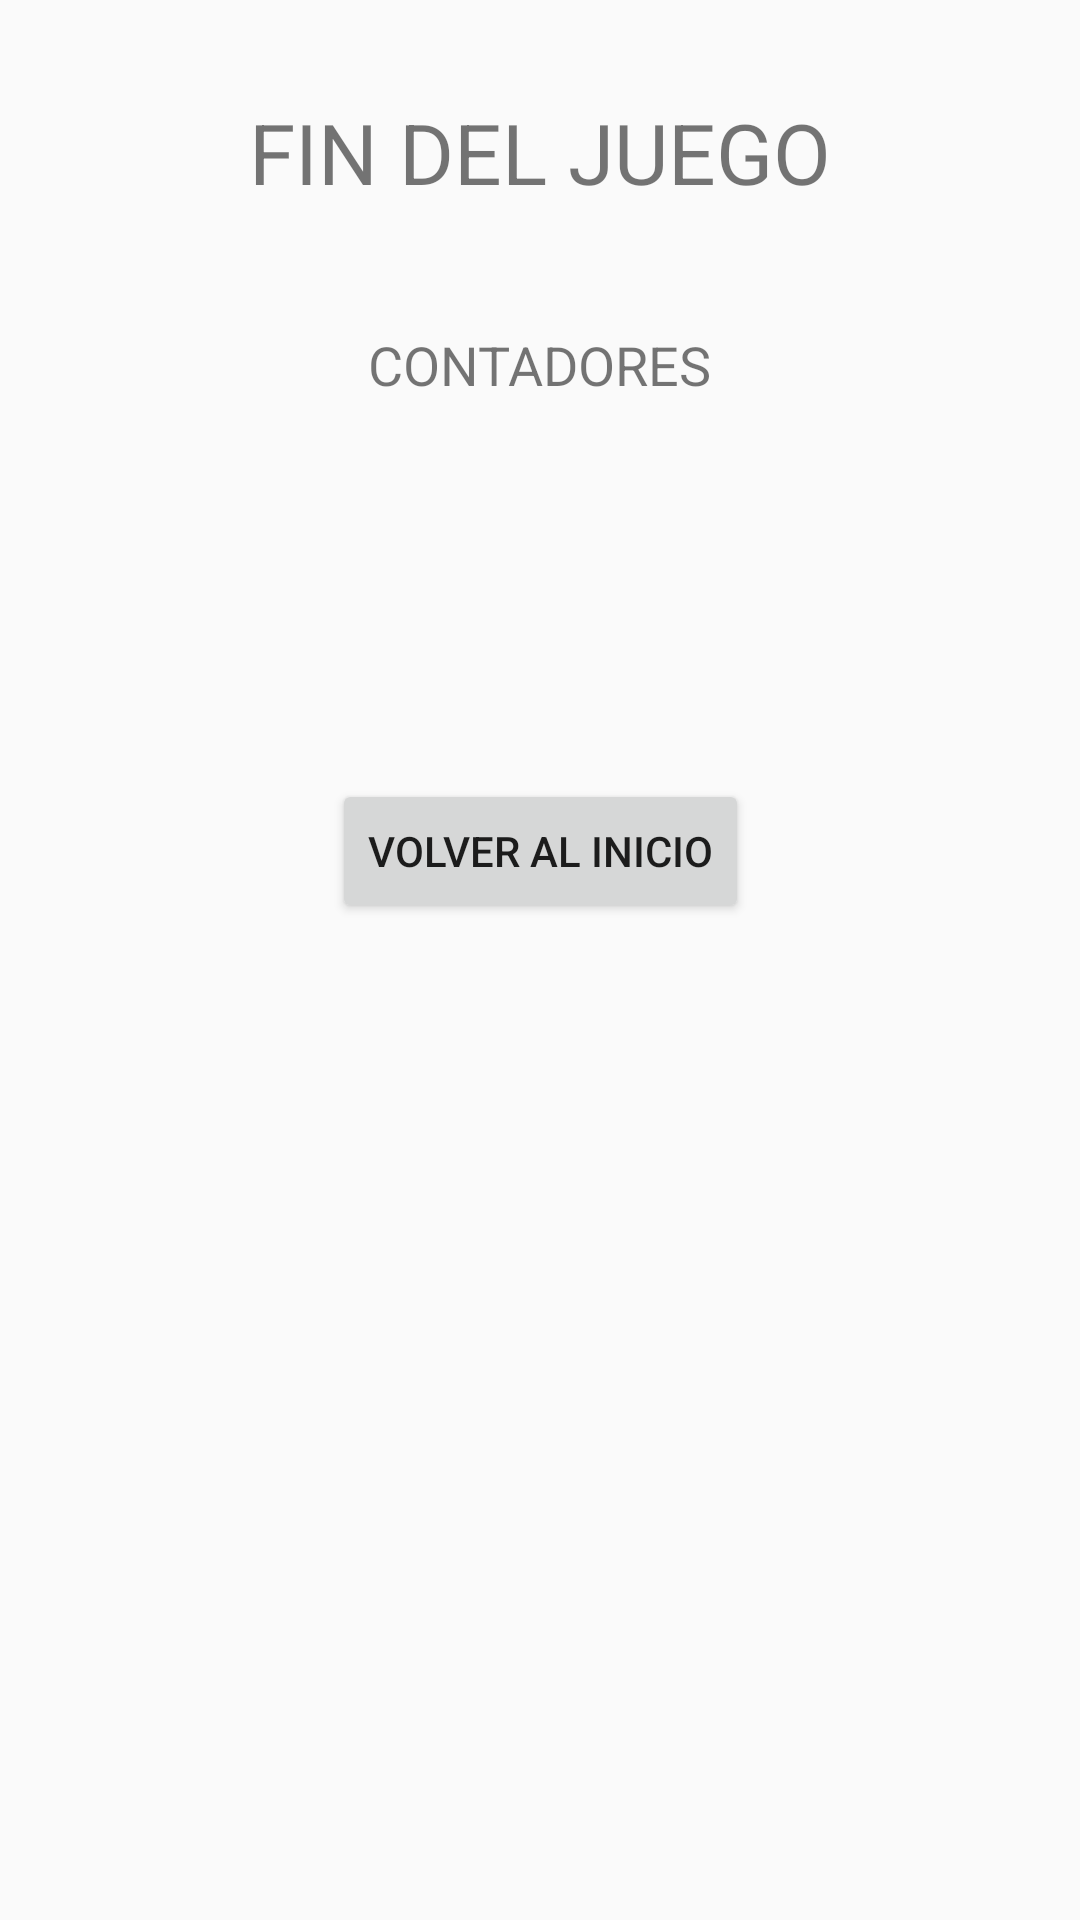

Produce the Android XML layout that renders to this screen, including the resource entries it uses.
<!-- AndroidManifest.xml: application theme AppTheme -->
<!-- res/layout/activity_juego_4_15.xml -->
<?xml version="1.0" encoding="utf-8"?>
<android.support.constraint.ConstraintLayout xmlns:android="http://schemas.android.com/apk/res/android"
    xmlns:app="http://schemas.android.com/apk/res-auto"
    xmlns:tools="http://schemas.android.com/tools"
    android:layout_width="match_parent"
    android:layout_height="match_parent"
    tools:context=".Juego4.Juego4Activity15">

    <TextView
        android:id="@+id/textView35"
        android:layout_width="wrap_content"
        android:layout_height="wrap_content"
        android:layout_marginStart="8dp"
        android:layout_marginTop="40dp"
        android:layout_marginEnd="8dp"
        android:text="@string/act_15cont"
        android:textSize="18sp"
        app:layout_constraintEnd_toEndOf="parent"
        app:layout_constraintStart_toStartOf="parent"
        app:layout_constraintTop_toBottomOf="@+id/textView39" />

    <TextView
        android:id="@+id/txt_cont15"
        android:layout_width="wrap_content"
        android:layout_height="wrap_content"
        android:layout_marginStart="8dp"
        android:layout_marginEnd="8dp"
        android:textSize="16sp"
        app:layout_constraintEnd_toEndOf="parent"
        app:layout_constraintStart_toStartOf="parent"
        app:layout_constraintTop_toBottomOf="@+id/textView35" />

    <TextView
        android:id="@+id/txt_punt15"
        android:layout_width="wrap_content"
        android:layout_height="wrap_content"
        android:layout_marginStart="8dp"
        android:layout_marginTop="40dp"
        android:layout_marginEnd="8dp"
        android:textSize="18sp"
        app:layout_constraintEnd_toEndOf="parent"
        app:layout_constraintStart_toStartOf="parent"
        app:layout_constraintTop_toBottomOf="@+id/txt_cont15" />

    <Button
        android:id="@+id/button32"
        android:layout_width="wrap_content"
        android:layout_height="wrap_content"
        android:layout_marginStart="8dp"
        android:layout_marginTop="40dp"
        android:layout_marginEnd="8dp"
        android:onClick="inicio"
        android:text="@string/boton_inicio"
        app:layout_constraintEnd_toEndOf="parent"
        app:layout_constraintStart_toStartOf="parent"
        app:layout_constraintTop_toBottomOf="@+id/txt_punt15" />

    <TextView
        android:id="@+id/textView39"
        android:layout_width="wrap_content"
        android:layout_height="wrap_content"
        android:layout_marginStart="8dp"
        android:layout_marginTop="32dp"
        android:layout_marginEnd="8dp"
        android:text="@string/act_15"
        android:textSize="28sp"
        app:layout_constraintEnd_toEndOf="parent"
        app:layout_constraintStart_toStartOf="parent"
        app:layout_constraintTop_toTopOf="parent" />
</android.support.constraint.ConstraintLayout>
<!-- resources referenced by this layout -->
<resources>
  <string name="act_15">FIN DEL JUEGO</string>
  <string name="act_15cont">CONTADORES</string>
  <string name="boton_inicio">Volver al inicio</string>
  <style name="AppTheme" parent="Theme.AppCompat.Light.NoActionBar">
          
          <item name="colorPrimary">@color/colorPrimary</item>
          <item name="colorPrimaryDark">@color/colorPrimaryDark</item>
          <item name="colorAccent">@color/colorAccent</item>
      </style>
  <color name="colorPrimary">#00BCD5</color>
  <color name="colorPrimaryDark">#00A5BB</color>
  <color name="colorAccent">#00A5BB</color>
</resources>
